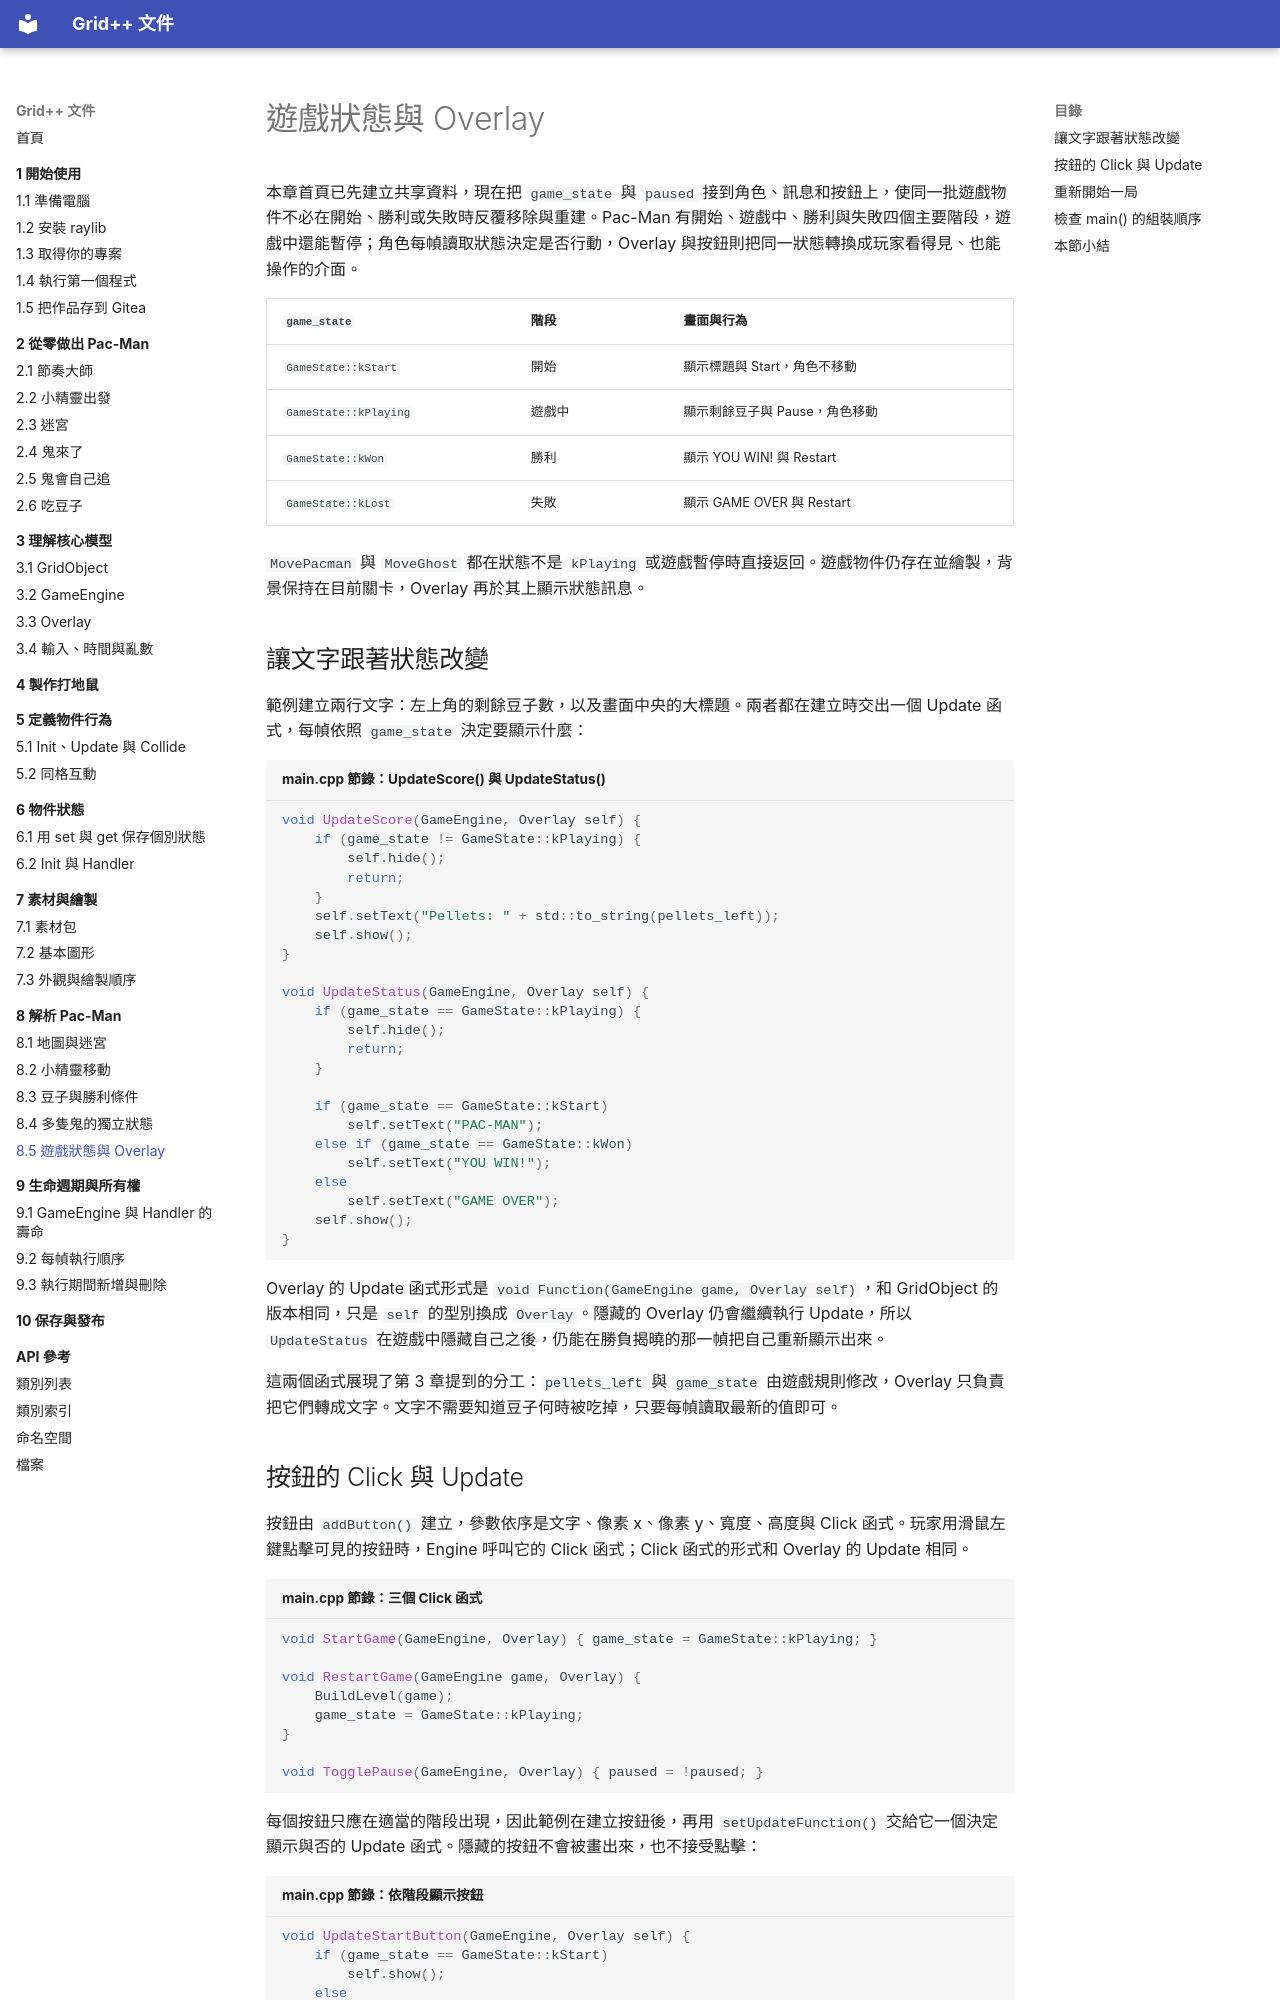

repository: GridPlusPlus/GridPlusPlus · page: 08-pacman/05-game-states/index.html · generator: mkdocs

# 遊戲狀態與 Overlay

本章首頁已先建立共享資料，現在把 `game_state` 與 `paused` 接到角色、訊息和按鈕上，使同一批遊戲物件不必在開始、勝利或失敗時反覆移除與重建。Pac-Man 有開始、遊戲中、勝利與失敗四個主要階段，遊戲中還能暫停；角色每幀讀取狀態決定是否行動，Overlay 與按鈕則把同一狀態轉換成玩家看得見、也能操作的介面。

| `game_state` | 階段 | 畫面與行為 |
|---|---|---|
| `GameState::kStart` | 開始 | 顯示標題與 Start，角色不移動 |
| `GameState::kPlaying` | 遊戲中 | 顯示剩餘豆子與 Pause，角色移動 |
| `GameState::kWon` | 勝利 | 顯示 YOU WIN! 與 Restart |
| `GameState::kLost` | 失敗 | 顯示 GAME OVER 與 Restart |

`MovePacman` 與 `MoveGhost` 都在狀態不是 `kPlaying` 或遊戲暫停時直接返回。遊戲物件仍存在並繪製，背景保持在目前關卡，Overlay 再於其上顯示狀態訊息。

## 讓文字跟著狀態改變

範例建立兩行文字：左上角的剩餘豆子數，以及畫面中央的大標題。兩者都在建立時交出一個 Update 函式，每幀依照 `game_state` 決定要顯示什麼：

```cpp title="main.cpp 節錄：UpdateScore() 與 UpdateStatus()"
void UpdateScore(GameEngine, Overlay self) {
    if (game_state != GameState::kPlaying) {
        self.hide();
        return;
    }
    self.setText("Pellets: " + std::to_string(pellets_left));
    self.show();
}

void UpdateStatus(GameEngine, Overlay self) {
    if (game_state == GameState::kPlaying) {
        self.hide();
        return;
    }

    if (game_state == GameState::kStart)
        self.setText("PAC-MAN");
    else if (game_state == GameState::kWon)
        self.setText("YOU WIN!");
    else
        self.setText("GAME OVER");
    self.show();
}
```

Overlay 的 Update 函式形式是 `void Function(GameEngine game, Overlay self)`，和 GridObject 的版本相同，只是 `self` 的型別換成 `Overlay`。隱藏的 Overlay 仍會繼續執行 Update，所以 `UpdateStatus` 在遊戲中隱藏自己之後，仍能在勝負揭曉的那一幀把自己重新顯示出來。

這兩個函式展現了第 3 章提到的分工：`pellets_left` 與 `game_state` 由遊戲規則修改，Overlay 只負責把它們轉成文字。文字不需要知道豆子何時被吃掉，只要每幀讀取最新的值即可。
